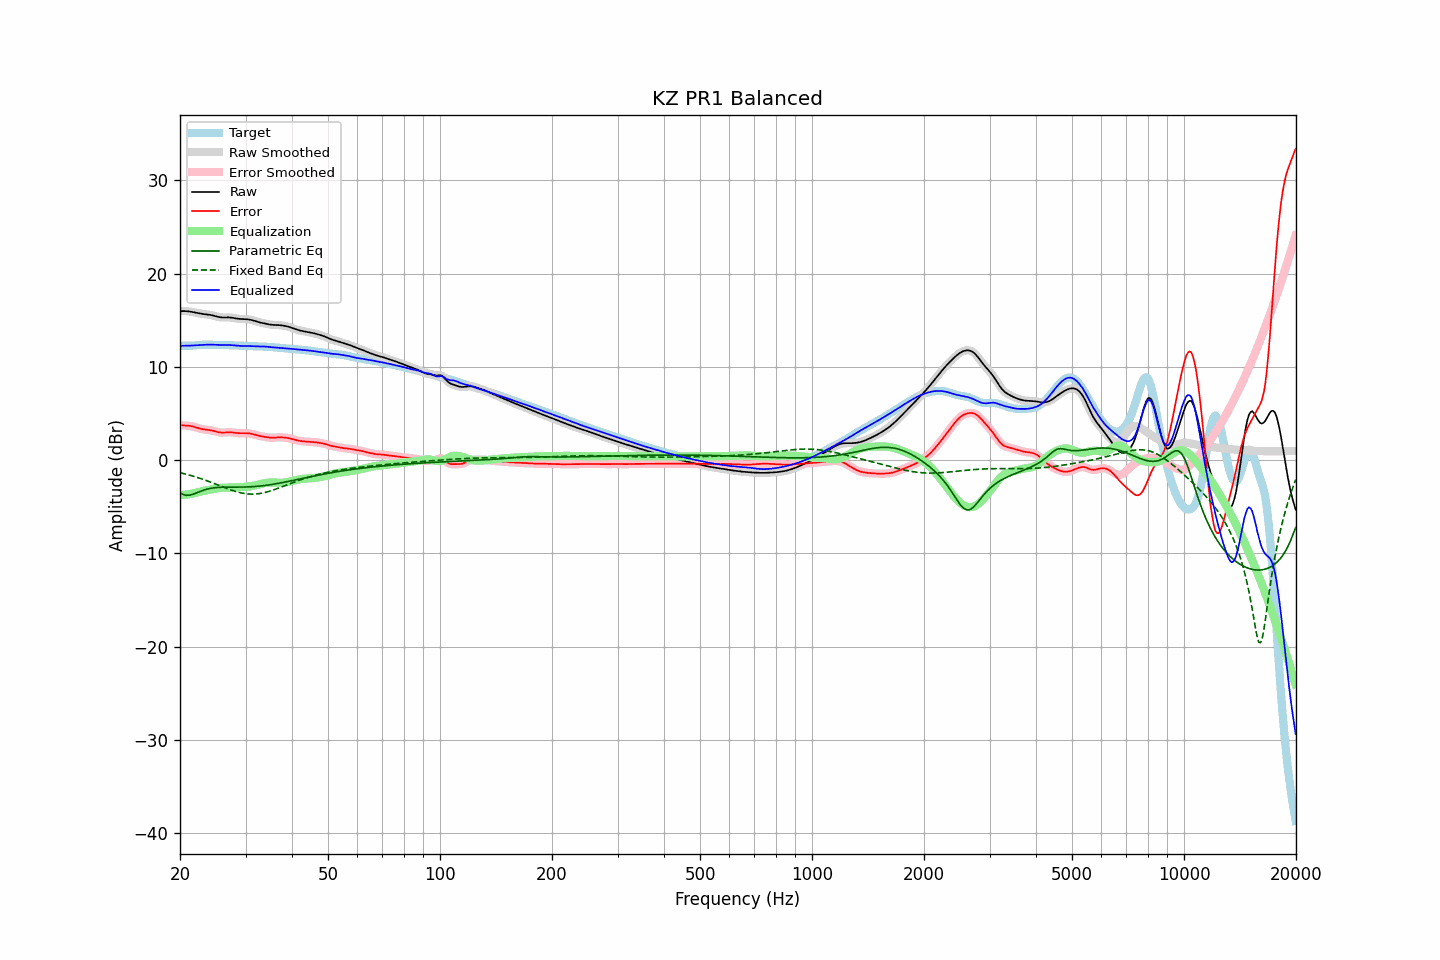

Values plotted in this chart, from the file beside it:
frequency, raw, error, smoothed, error_smoothed, equalization, parametric_eq, fixed_band_eq, equalized_raw, equalized_smoothed, target
20.00, 15.97, 3.73, 15.97, 3.73, -3.73, -3.52, -1.36, 12.25, 12.25, 12.24
20.20, 15.98, 3.72, 15.98, 3.72, -3.73, -3.61, -1.40, 12.25, 12.25, 12.25
20.40, 15.98, 3.71, 15.98, 3.71, -3.72, -3.70, -1.44, 12.25, 12.25, 12.26
20.61, 15.97, 3.70, 15.97, 3.70, -3.71, -3.74, -1.49, 12.26, 12.26, 12.27
20.81, 15.96, 3.70, 15.96, 3.70, -3.70, -3.78, -1.53, 12.26, 12.26, 12.26
21.02, 15.94, 3.69, 15.95, 3.69, -3.68, -3.77, -1.58, 12.27, 12.27, 12.26
21.23, 15.93, 3.67, 15.92, 3.67, -3.65, -3.77, -1.62, 12.27, 12.27, 12.26
21.44, 15.90, 3.64, 15.90, 3.64, -3.62, -3.72, -1.67, 12.28, 12.28, 12.26
21.66, 15.87, 3.60, 15.87, 3.60, -3.59, -3.67, -1.72, 12.28, 12.28, 12.27
21.87, 15.84, 3.55, 15.84, 3.55, -3.54, -3.61, -1.77, 12.29, 12.29, 12.29
22.09, 15.80, 3.50, 15.80, 3.50, -3.50, -3.54, -1.83, 12.31, 12.31, 12.30
22.31, 15.77, 3.44, 15.77, 3.44, -3.45, -3.47, -1.88, 12.32, 12.32, 12.32
22.54, 15.73, 3.39, 15.73, 3.39, -3.40, -3.40, -1.94, 12.33, 12.33, 12.34
22.76, 15.70, 3.35, 15.70, 3.35, -3.36, -3.33, -2.00, 12.34, 12.34, 12.35
22.99, 15.67, 3.31, 15.67, 3.31, -3.33, -3.26, -2.05, 12.35, 12.35, 12.36
23.22, 15.65, 3.28, 15.65, 3.28, -3.29, -3.21, -2.11, 12.36, 12.36, 12.37
23.45, 15.63, 3.26, 15.63, 3.26, -3.26, -3.15, -2.17, 12.37, 12.37, 12.37
23.69, 15.61, 3.24, 15.61, 3.24, -3.24, -3.11, -2.24, 12.37, 12.37, 12.37
23.92, 15.59, 3.22, 15.58, 3.22, -3.21, -3.07, -2.30, 12.38, 12.38, 12.36
24.16, 15.56, 3.19, 15.56, 3.19, -3.18, -3.04, -2.37, 12.38, 12.38, 12.36
24.40, 15.52, 3.16, 15.52, 3.16, -3.14, -3.01, -2.43, 12.38, 12.38, 12.36
24.65, 15.48, 3.12, 15.48, 3.12, -3.11, -2.98, -2.50, 12.37, 12.37, 12.36
24.89, 15.43, 3.07, 15.43, 3.07, -3.07, -2.96, -2.56, 12.36, 12.36, 12.36
25.14, 15.38, 3.02, 15.38, 3.02, -3.03, -2.95, -2.63, 12.35, 12.35, 12.36
25.39, 15.34, 2.98, 15.34, 2.98, -3.00, -2.93, -2.70, 12.34, 12.34, 12.36
25.65, 15.31, 2.96, 15.31, 2.96, -2.98, -2.92, -2.77, 12.33, 12.33, 12.35
25.91, 15.29, 2.94, 15.29, 2.94, -2.96, -2.92, -2.84, 12.33, 12.33, 12.35
26.16, 15.28, 2.94, 15.29, 2.94, -2.96, -2.91, -2.90, 12.33, 12.33, 12.34
26.43, 15.29, 2.95, 15.29, 2.95, -2.96, -2.91, -2.97, 12.33, 12.33, 12.33
26.69, 15.29, 2.97, 15.29, 2.97, -2.96, -2.91, -3.03, 12.33, 12.33, 12.32
26.96, 15.29, 2.98, 15.29, 2.98, -2.96, -2.90, -3.10, 12.33, 12.33, 12.31
27.23, 15.29, 2.98, 15.29, 2.98, -2.96, -2.90, -3.16, 12.33, 12.33, 12.31
27.50, 15.27, 2.97, 15.27, 2.97, -2.95, -2.90, -3.22, 12.32, 12.32, 12.30
27.77, 15.24, 2.95, 15.24, 2.95, -2.94, -2.90, -3.28, 12.30, 12.30, 12.29
28.05, 15.21, 2.93, 15.21, 2.93, -2.93, -2.90, -3.34, 12.28, 12.28, 12.28
28.33, 15.18, 2.90, 15.18, 2.91, -2.92, -2.90, -3.39, 12.26, 12.26, 12.28
28.62, 15.15, 2.89, 15.16, 2.89, -2.90, -2.90, -3.44, 12.25, 12.25, 12.27
28.90, 15.14, 2.88, 15.14, 2.88, -2.89, -2.90, -3.48, 12.24, 12.24, 12.26
29.19, 15.12, 2.88, 15.13, 2.88, -2.89, -2.90, -3.52, 12.24, 12.24, 12.25
29.48, 15.12, 2.88, 15.12, 2.88, -2.88, -2.90, -3.56, 12.24, 12.24, 12.24
29.78, 15.11, 2.88, 15.11, 2.88, -2.88, -2.89, -3.59, 12.23, 12.23, 12.23
30.08, 15.10, 2.88, 15.11, 2.88, -2.87, -2.89, -3.61, 12.23, 12.23, 12.23
30.38, 15.09, 2.87, 15.09, 2.87, -2.86, -2.88, -3.63, 12.23, 12.23, 12.22
30.68, 15.07, 2.86, 15.07, 2.86, -2.84, -2.88, -3.65, 12.23, 12.22, 12.21
30.99, 15.04, 2.83, 15.04, 2.83, -2.82, -2.87, -3.66, 12.22, 12.22, 12.21
31.30, 15.00, 2.80, 15.00, 2.80, -2.79, -2.86, -3.66, 12.21, 12.21, 12.20
31.61, 14.95, 2.75, 14.95, 2.75, -2.75, -2.85, -3.65, 12.20, 12.20, 12.19
31.93, 14.89, 2.70, 14.89, 2.70, -2.71, -2.83, -3.64, 12.19, 12.19, 12.19
32.24, 14.84, 2.65, 14.84, 2.65, -2.66, -2.82, -3.63, 12.18, 12.18, 12.19
32.57, 14.79, 2.61, 14.79, 2.61, -2.62, -2.80, -3.61, 12.17, 12.17, 12.18
32.89, 14.74, 2.56, 14.74, 2.57, -2.57, -2.78, -3.58, 12.17, 12.17, 12.18
33.22, 14.71, 2.53, 14.71, 2.53, -2.53, -2.76, -3.55, 12.17, 12.17, 12.17
33.55, 14.67, 2.50, 14.67, 2.50, -2.50, -2.74, -3.51, 12.17, 12.17, 12.17
33.89, 14.63, 2.47, 14.63, 2.47, -2.47, -2.72, -3.47, 12.17, 12.17, 12.16
34.23, 14.60, 2.45, 14.60, 2.44, -2.44, -2.70, -3.43, 12.16, 12.15, 12.15
34.57, 14.56, 2.42, 14.56, 2.42, -2.42, -2.67, -3.38, 12.14, 12.14, 12.14
34.92, 14.53, 2.40, 14.53, 2.40, -2.41, -2.65, -3.33, 12.11, 12.12, 12.13
35.27, 14.50, 2.39, 14.50, 2.39, -2.41, -2.62, -3.27, 12.10, 12.10, 12.11
35.62, 14.49, 2.39, 14.49, 2.39, -2.41, -2.59, -3.21, 12.08, 12.09, 12.10
35.97, 14.49, 2.41, 14.49, 2.41, -2.41, -2.56, -3.15, 12.08, 12.08, 12.08
... 635 more rows
